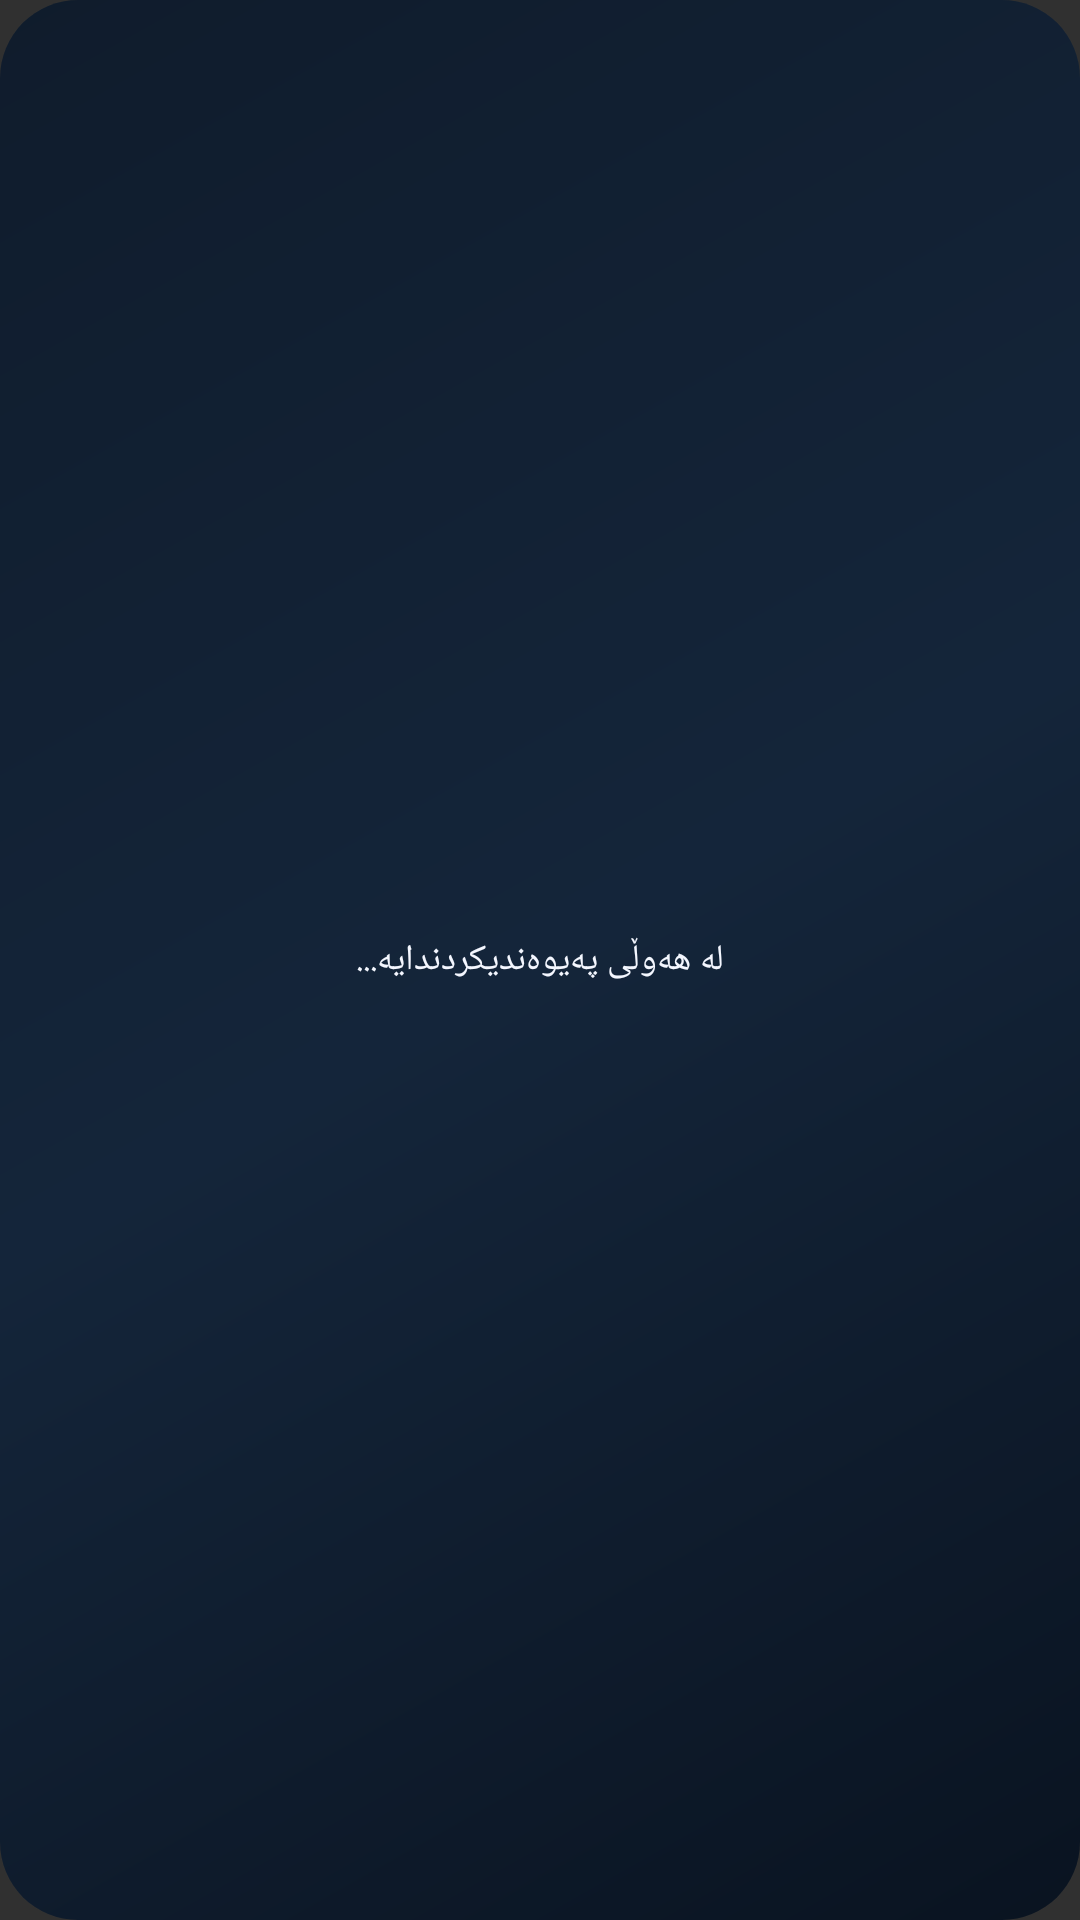

This screen was rendered from an Android layout file. Write that file and the resources it references.
<!-- AndroidManifest.xml: application theme LaunchTheme -->
<!-- res/layout/weather_dashboard.xml -->
<FrameLayout xmlns:android="http://schemas.android.com/apk/res/android" android:id="@+id/weather_root" android:layout_width="match_parent" android:layout_height="match_parent" android:layoutDirection="ltr" android:background="@drawable/widget_background">
    <ImageView android:id="@+id/weather_bitmap" android:layout_width="match_parent" android:layout_height="match_parent" android:scaleType="fitXY" android:contentDescription="Open-Meteo · Developer: Sarhang Salah" />
    <TextView android:id="@+id/weather_pending" android:layout_width="match_parent" android:layout_height="wrap_content" android:layout_gravity="center" android:gravity="center" android:paddingStart="6dp" android:paddingEnd="6dp" android:maxLines="1" android:ellipsize="end" android:text="@string/weather_syncing" android:textColor="#F4F7FF" android:fontFamily="@font/uniqaidar_money_heist_002" android:textSize="12sp" />
    <LinearLayout android:layout_width="match_parent" android:layout_height="match_parent" android:orientation="vertical" android:weightSum="100">
        <LinearLayout android:layout_width="match_parent" android:layout_height="0dp" android:layout_weight="24" android:orientation="horizontal">
            <FrameLayout android:layout_width="0dp" android:layout_height="match_parent" android:layout_weight="38" />
            <TextView android:id="@+id/weather_city" android:layout_width="0dp" android:layout_height="match_parent" android:contentDescription="شار هەڵبژێرە" android:focusable="true" android:layout_weight="62" />
        </LinearLayout>
        <TextView android:id="@+id/weather_forecast" android:layout_width="match_parent" android:layout_height="0dp" android:contentDescription="پێشبینیی ٢٤ کاتژمێر" android:focusable="true" android:layout_weight="42" />
        <FrameLayout android:layout_width="match_parent" android:layout_height="0dp" android:layout_weight="34" />
    </LinearLayout>
    <LinearLayout android:layout_width="72dp" android:layout_height="36dp" android:layout_gravity="bottom|left" android:orientation="horizontal">
        <TextView android:id="@+id/weather_gps" android:layout_width="36dp" android:layout_height="match_parent" android:contentDescription="شوێنی ئێستا" android:focusable="true" />
        <TextView android:id="@+id/weather_refresh" android:layout_width="36dp" android:layout_height="match_parent" android:contentDescription="نوێکردنەوە" android:focusable="true" />
    </LinearLayout>
</FrameLayout>
<!-- resources referenced by this layout -->
<resources>
  <!-- drawable widget_background (drawable) -->
  <?xml version="1.0" encoding="utf-8"?>
  <shape xmlns:android="http://schemas.android.com/apk/res/android"
      android:shape="rectangle">
      <gradient
          android:angle="315"
          android:centerColor="#F212243A"
          android:endColor="#F207111F"
          android:startColor="#F20D1A2B" />
      <corners android:radius="@dimen/widget_background_radius" />
  </shape>
  <string name="weather_syncing">لە هەوڵی پەیوەندیکردندایە...</string>
  <style name="LaunchTheme" parent="@android:style/Theme.Material.NoActionBar">
          <item name="android:windowBackground">@drawable/launch_background</item>
          <item name="android:windowActionModeOverlay">true</item>
          <item name="android:fontFamily">sans</item>
          <item name="android:colorAccent">@color/nav_kurd_cyan</item>
          <item name="android:statusBarColor">@android:color/transparent</item>
          <item name="android:navigationBarColor">@color/nav_kurd_background</item>
          <item name="android:windowFullscreen">true</item>
          <item name="android:windowDrawsSystemBarBackgrounds">true</item>
          <item name="android:windowLightStatusBar">false</item>
          <item name="android:windowLightNavigationBar">false</item>
          <item name="android:windowNoTitle">true</item>
      </style>
  <dimen name="widget_background_radius">26dp</dimen>
  <!-- drawable launch_background (drawable-v21) -->
  <?xml version="1.0" encoding="utf-8"?>
  <layer-list xmlns:android="http://schemas.android.com/apk/res/android">
      <item android:drawable="@color/nav_kurd_background" />
      <item>
          <bitmap
              android:gravity="center"
              android:src="@mipmap/ic_launcher" />
      </item>
  </layer-list>
  <color name="nav_kurd_cyan">#4CCBFF</color>
  <color name="nav_kurd_background">#07111F</color>
</resources>
